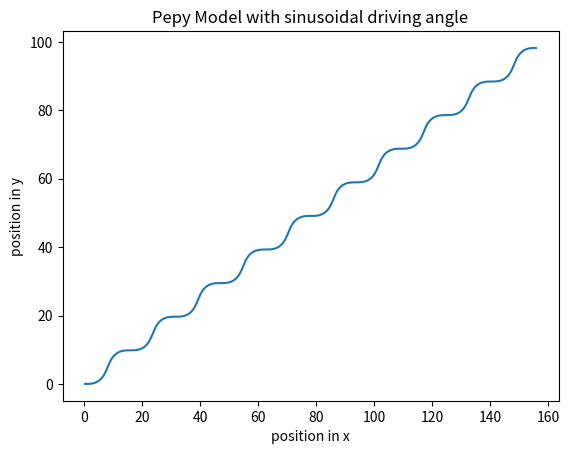

Write the Python code that produced this figure.
import math
import matplotlib.pyplot as plt
import numpy as np
from scipy import signal

def main():
    STR_MODE = 2

    timestep = 0.1
    timespan = np.arange(0,100,timestep)

    x, y, psi = init_state_variables()
    lf, lr, steering_angle, velocity = init_inputs(timespan, steering_mode=STR_MODE)
    pos_track_x = np.array([])
    pos_track_y = np.array([])

    for i in range(len(timespan)):
        x_dot = velocity*math.cos(psi)
        y_dot = velocity*math.sin(psi)
        if STR_MODE == 1:
            psi_dot = (velocity*math.tan(steering_angle[0]))/(lf+lr)
        elif (STR_MODE == 2) or (STR_MODE == 3):
            steering_angle_inst = steering_angle[i]
            psi_dot = (velocity*math.tan(steering_angle_inst))/(lf+lr)

        x += x_dot*timestep
        y += y_dot*timestep
        psi += psi_dot*timestep

        pos_track_x = np.append(pos_track_x, x)
        pos_track_y = np.append(pos_track_y, y)

    plot(pos_track_x, pos_track_y, STR_MODE)

def plot(x,y, str_mode):
    plt.plot(x,y)
    if str_mode == 1:
        plt.ylabel('position in y')
        plt.title('Pepy Model with constant driving angle')
        plt.xlabel('position in x')
    elif str_mode == 2:
        plt.ylabel('position in y')
        plt.title('Pepy Model with sinusoidal driving angle')
        plt.xlabel('position in x')
    elif str_mode == 3:
        plt.ylabel('position in y')
        plt.title('Pepy Model with square wave driving angle')
        plt.xlabel('position in x')
    plt.show()

def init_state_variables():
    x, y, psi = 0.0, 0.0, 0.0
    return x ,y, psi

def init_inputs(timespan, steering_mode=0):
    steering_amplitude = 0.5
    steering_angle = np.array([])
    
    # constant steering input
    if steering_mode == 1:
        steering_angle = np.append(steering_angle,steering_amplitude) # units = degrees
    
    # sinsusoidal steering input
    elif steering_mode == 2:
        steering_frequency = 0.1
        steering_angle = steering_amplitude*np.sin(2*np.pi*steering_frequency*timespan)
        print("shape of steering angle is", steering_angle)
    
    # square wave steering input
    elif steering_mode == 3:
        steering_frequency = 2
        timestep_new = 0.001
        timespan_new = np.arange(0,timespan[-1], timestep_new)
        steering_angle = steering_amplitude*signal.square(2*np.pi*steering_frequency*timespan_new)
    
    velocity = 2 # units = metres/second
    lf = lr = 1.5 # units = metres

    return lf, lr, steering_angle, velocity

if __name__ == '__main__':
    main()